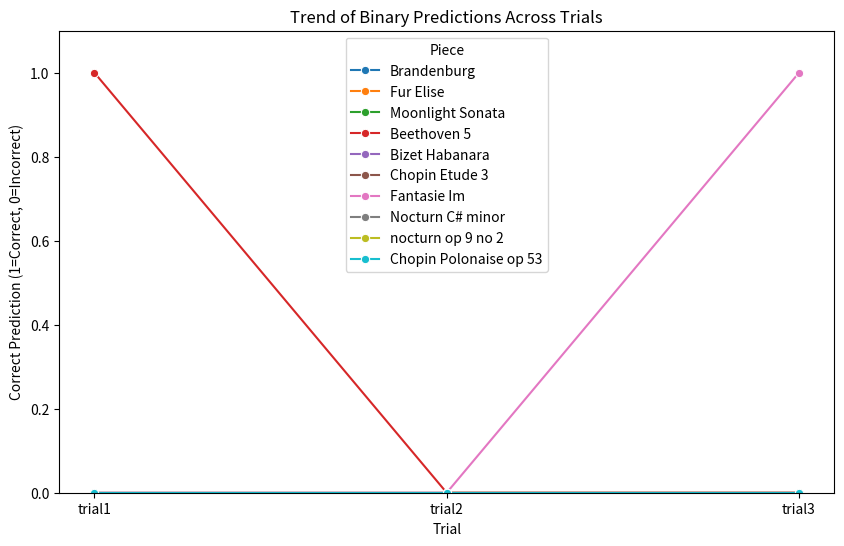

Reproduce this figure in Python.
import pandas as pd
import matplotlib.pyplot as plt
import seaborn as sns

data_k3 = {
    "Piece": ["Brandenburg", "Fur Elise", "Moonlight Sonata", "Beethoven 5", "Bizet Habanara", "Chopin Etude 3", "Fantasie Im", "Nocturn C# minor", "nocturn op 9 no 2", "Chopin Polonaise op 53"],
    "trial1": [0,0,0,1,0,0,0,0,0,0],
    "trial2": [0,0,0,0,0,0,0,0,0,0],
    "trial3": [0,0,0,0,0,0,1,0,0,0]
}

data_k4 = {
    "Piece": ["ChopinWaltzC#m", "ChopinBallade1", "ClairedeLune", "DebussyL'isleJoyeuse", "DvorakSymphony9", "DvorakHumoresque", "EineKleinNact", "WeddingMarc", "Bumblebee", "PeerGynt"],
    "trial1": [0,0,0,0,0,0,0,0,0,0],
    "trial2": [0,0,0,0,0,0,0,0,0,0],
    "trial3": [0,0,0,0,0,0,1,0,0,0]
}

data_k5_chain_4 = {
    "Piece": ["Handel: messiah", "Handel water music", "Handel Music for the Royal Fireworks", "Bach preldue no 1 C M", "Jesus joy of man\'s Desiring", "Brahms Hungarian Dance", "Listz Hungarian Rhapsody", "Mahler symphony 5", "Mendhelsohn song without words", "Mendelsohn violin concerto e minor"],
    "trial1": [0,0,0,0,0,0,0,0,0,1],
    "trial2": [0,0,0,0,1,0,0,1,0,0],
    "trial3": [1,0,0,0,0,0,0,1,0,1]
}

df_k3 = pd.DataFrame(data_k3).set_index("Piece")
df_k4 = pd.DataFrame(data_k4).set_index("Piece")
df_k5_chain_4 = pd.DataFrame(data_k5_chain_4).set_index("Piece")

# Reset index so that 'song' becomes a column
df_k3_reset = df_k3.reset_index()
df__k4_reset = df_k4.reset_index()
df_k5_chain_4_reset = df_k5_chain_4.reset_index()

# Melt the DataFrame so that each trial becomes a separate row entry
df_melted = df_k3_reset.melt(id_vars="Piece", var_name="trial", value_name="correct")

# plt.figure(figsize=(10, 6))
# sns.barplot(x="Piece", y="correct", hue="trial", data=df_melted, palette="viridis")
# plt.title("Binary Prediction Outcomes per Song (Grouped Bar Chart)")
# plt.ylabel("Correct Prediction (1=Correct, 0=Incorrect)")
# plt.ylim(0, 1.1)
# plt.show()

# plt.figure(figsize=(8, 6))
# sns.heatmap(df_k3, annot=True, cmap="YlGnBu", cbar=False, vmin=0, vmax=1)
# plt.title("Heatmap of Binary Predictions per Song")
# plt.xlabel("Trial")
# plt.ylabel("Song")
# plt.show()

plt.figure(figsize=(10, 6))
sns.lineplot(x="trial", y="correct", hue="Piece", data=df_melted, marker="o")
plt.title("Trend of Binary Predictions Across Trials")
plt.xlabel("Trial")
plt.ylabel("Correct Prediction (1=Correct, 0=Incorrect)")
plt.ylim(0, 1.1)
plt.show()